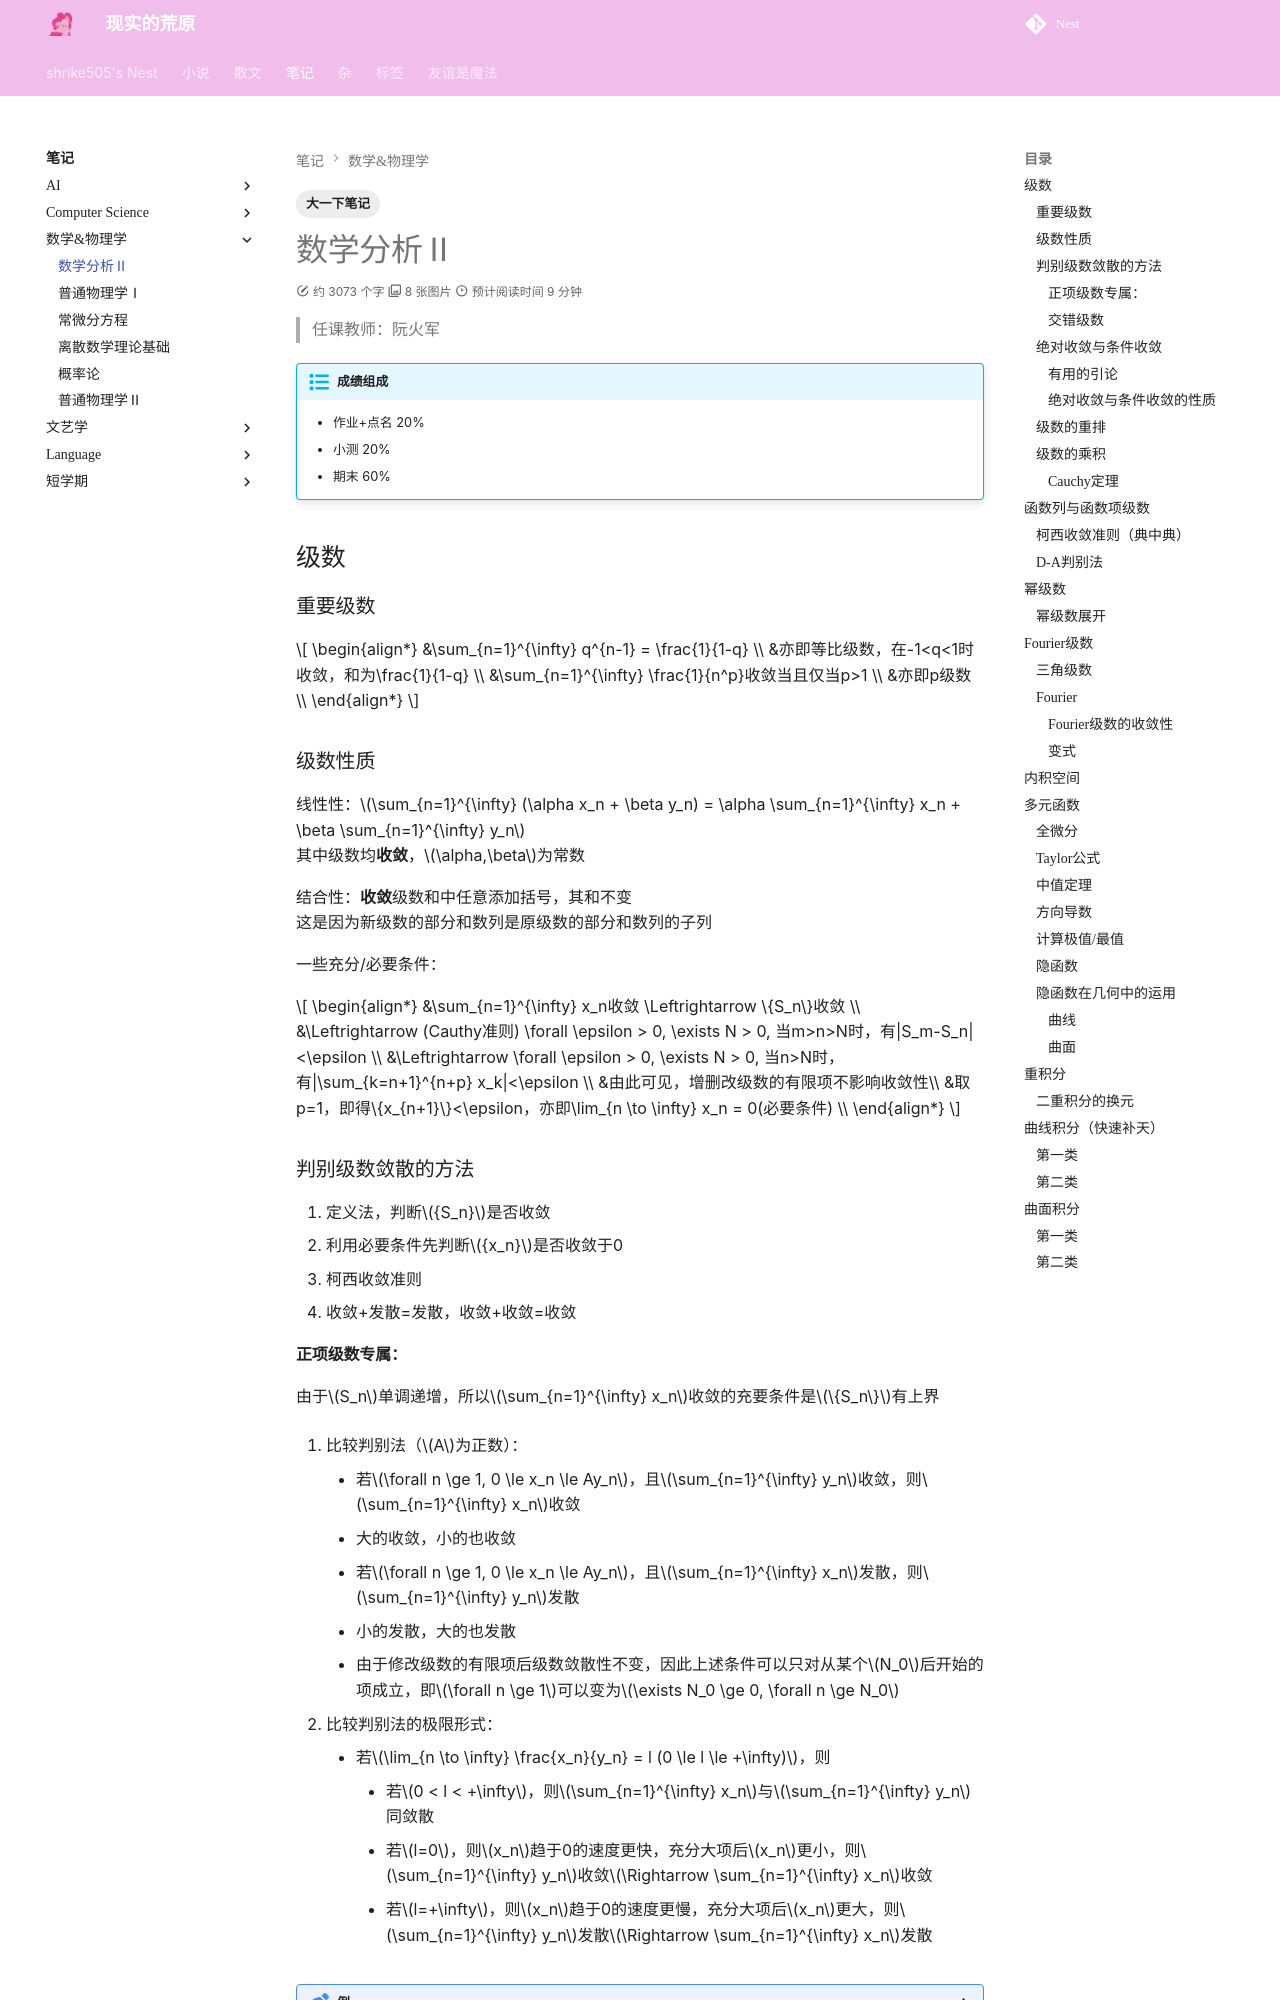

repository: shrike-505/Nest · page: notes/MathematicsAndPhysics/Analysis/index.html · generator: mkdocs

---
comments: true
tags:
    - 大一下笔记
---


# 数学分析Ⅱ

> 任课教师：阮火军

!!! abstract "成绩组成"
    - 作业+点名 20%  
    - 小测 20%  
    - 期末 60%  
  
## 级数
### 重要级数
$$
\begin{align*}
&\sum_{n=1}^{\infty} q^{n-1} = \frac{1}{1-q} \\
&亦即等比级数，在-1<q<1时收敛，和为\frac{1}{1-q} \\
&\sum_{n=1}^{\infty} \frac{1}{n^p}收敛当且仅当p>1 \\
&亦即p级数 \\
\end{align*}
$$

### 级数性质
线性性：$\sum_{n=1}^{\infty} (\alpha x_n + \beta y_n) = \alpha \sum_{n=1}^{\infty} x_n + \beta \sum_{n=1}^{\infty} y_n$  
其中级数均**收敛**，$\alpha,\beta$为常数

结合性：**收敛**级数和中任意添加括号，其和不变  
这是因为新级数的部分和数列是原级数的部分和数列的子列  

一些充分/必要条件：

$$
\begin{align*}
&\sum_{n=1}^{\infty} x_n收敛 \Leftrightarrow \{S_n\}收敛 \\
&\Leftrightarrow (Cauthy准则) \forall \epsilon > 0, \exists N > 0, 当m>n>N时，有|S_m-S_n|<\epsilon \\
&\Leftrightarrow \forall \epsilon > 0, \exists N > 0, 当n>N时，有|\sum_{k=n+1}^{n+p} x_k|<\epsilon \\
&由此可见，增删改级数的有限项不影响收敛性\\
&取p=1，即得\{x_{n+1}\}<\epsilon，亦即\lim_{n \to \infty} x_n = 0(必要条件) \\
\end{align*}
$$

### 判别级数敛散的方法 
1. 定义法，判断${S_n}$是否收敛
2. 利用必要条件先判断${x_n}$是否收敛于0
3. 柯西收敛准则
4. 收敛+发散=发散，收敛+收敛=收敛
